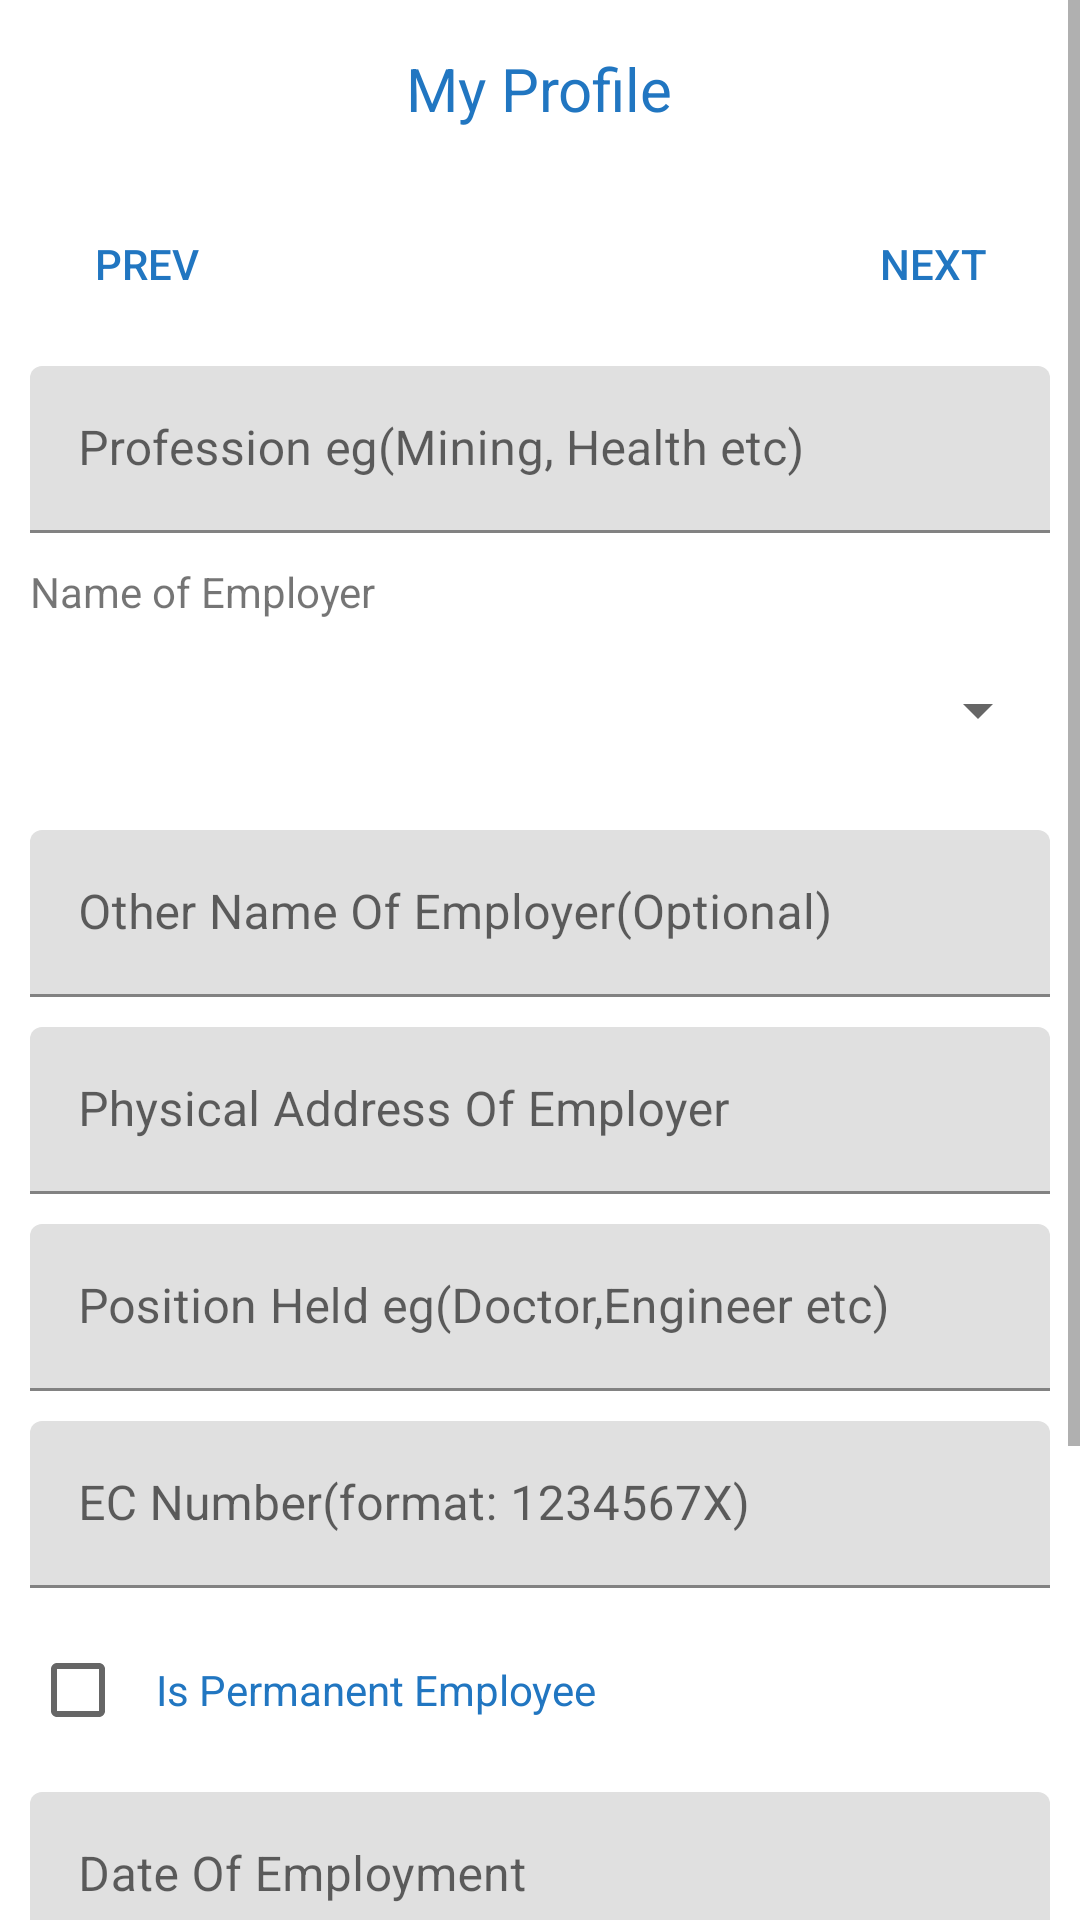

Android layout source for this screen:
<!-- AndroidManifest.xml: application theme Theme.MicroPlanRedSphereAndroid -->
<!-- res/layout/fragment_employment.xml -->
<?xml version="1.0" encoding="utf-8"?>
<ScrollView xmlns:android="http://schemas.android.com/apk/res/android"
    xmlns:tools="http://schemas.android.com/tools"
    android:layout_width="match_parent"
    android:layout_height="match_parent"
    xmlns:app="http://schemas.android.com/apk/res-auto"
    tools:context=".EmploymentFragment">

    <LinearLayout
        android:layout_width="match_parent"
        android:layout_height="wrap_content"
        android:orientation="vertical">
        <include
            android:id="@+id/include"
            layout="@layout/page_toolbar"
            />

        <include
            android:id="@+id/include2"
            layout="@layout/back_next" />

        <com.google.android.material.textfield.TextInputLayout
            android:id="@+id/textInputLayoutProfession"
            android:layout_width="match_parent"
            android:layout_height="wrap_content"
            android:layout_marginStart="10dp"
            android:layout_marginTop="5dp"
            android:layout_marginEnd="10dp"
            android:hint="Profession eg(Mining, Health etc)">

            <com.google.android.material.textfield.TextInputEditText
                android:id="@+id/profession"
                android:layout_width="match_parent"
                android:layout_height="wrap_content"
                android:lines="1"
                android:maxLines="1"
                android:inputType="textCapWords"/>

        </com.google.android.material.textfield.TextInputLayout>

        <TextView
            android:id="@+id/textInputLayoutDOB"
            android:layout_width="match_parent"
            android:layout_height="wrap_content"
            android:layout_marginTop="10dp"
            android:layout_marginStart="10dp"
            android:layout_marginEnd="10dp"
            android:text="Name of Employer"/>

        <Spinner
            android:id="@+id/name_of_employer"
            android:layout_marginStart="10dp"
            android:layout_marginEnd="10dp"
            android:layout_width="match_parent"
            android:layout_height="60dp" />

        <com.google.android.material.textfield.TextInputLayout
            android:id="@+id/textInputLayoutOtherNameOfEmployer"
            android:layout_width="match_parent"
            android:layout_height="wrap_content"
            android:layout_marginStart="10dp"
            android:layout_marginTop="10dp"
            android:layout_marginEnd="10dp"
            android:hint="Other Name Of Employer(Optional)">

            <com.google.android.material.textfield.TextInputEditText
                android:id="@+id/other_name_of_employer"
                android:layout_width="match_parent"
                android:layout_height="wrap_content"
                android:lines="1"
                android:maxLines="1"
                android:inputType="textCapWords"/>

        </com.google.android.material.textfield.TextInputLayout>

        <com.google.android.material.textfield.TextInputLayout
            android:id="@+id/textInputLayoutPhysicalAddressOfEmployer"
            android:layout_width="match_parent"
            android:layout_height="wrap_content"
            android:layout_marginStart="10dp"
            android:layout_marginTop="10dp"
            android:layout_marginEnd="10dp"
            android:hint="Physical Address Of Employer">

            <com.google.android.material.textfield.TextInputEditText
                android:id="@+id/address_of_employer"
                android:layout_width="match_parent"
                android:layout_height="wrap_content"
                android:lines="1"
                android:maxLines="1"
                android:inputType="textCapWords" />

        </com.google.android.material.textfield.TextInputLayout>

        <com.google.android.material.textfield.TextInputLayout
            android:id="@+id/textInputLayoutPositionHeld"
            android:layout_width="match_parent"
            android:layout_height="wrap_content"
            android:layout_marginStart="10dp"
            android:layout_marginTop="10dp"
            android:layout_marginEnd="10dp"
            android:hint="Position Held eg(Doctor,Engineer etc)">

            <com.google.android.material.textfield.TextInputEditText
                android:id="@+id/position_held"
                android:layout_width="match_parent"
                android:layout_height="wrap_content"
                android:lines="1"
                android:maxLines="1"
                android:inputType="textCapWords"/>

        </com.google.android.material.textfield.TextInputLayout>

        <com.google.android.material.textfield.TextInputLayout
            android:id="@+id/textInputLayoutECNumber"
            android:layout_width="match_parent"
            android:layout_height="wrap_content"
            android:layout_marginStart="10dp"
            android:layout_marginTop="10dp"
            android:layout_marginEnd="10dp"
            android:hint="EC Number(format: 1234567X)">

            <com.google.android.material.textfield.TextInputEditText
                android:id="@+id/ec_number"
                android:layout_width="match_parent"
                android:layout_height="wrap_content"
                android:lines="1"
                android:maxLines="1"
                android:inputType="textCapWords"/>

        </com.google.android.material.textfield.TextInputLayout>

        <CheckBox
            android:id="@+id/isEmployeePermanent"
            android:layout_width="wrap_content"
            android:layout_height="wrap_content"
            android:padding="10dp"
            android:textColor="@color/blue"
            android:text="Is Permanent Employee"
            android:layout_marginStart="10dp"
            android:layout_marginTop="10dp"/>


        <com.google.android.material.textfield.TextInputLayout
            android:id="@+id/textInputLayoutDateOfEmployment"
            android:layout_width="match_parent"
            android:layout_height="wrap_content"
            android:layout_marginStart="10dp"
            android:layout_marginTop="10dp"
            android:layout_marginEnd="10dp"
            android:hint="Date Of Employment">

            <com.google.android.material.textfield.TextInputEditText
                android:id="@+id/date_of_employment"
                android:layout_width="match_parent"
                android:layout_height="wrap_content"
                android:focusable="false"
                android:inputType="number"/>

        </com.google.android.material.textfield.TextInputLayout>

        <com.google.android.material.textfield.TextInputLayout
            android:id="@+id/textInputLayoutGrossMonthlySalary"
            android:layout_width="match_parent"
            android:layout_height="wrap_content"
            android:layout_marginStart="10dp"
            android:layout_marginTop="10dp"
            android:layout_marginEnd="10dp"
            android:hint="Gross Monthly Salary/Income">

            <com.google.android.material.textfield.TextInputEditText
                android:id="@+id/gross_monthly_salary"
                android:layout_width="match_parent"
                android:layout_height="wrap_content"
                android:lines="1"
                android:maxLines="1"
                android:inputType="number"/>

        </com.google.android.material.textfield.TextInputLayout>

        <com.google.android.material.textfield.TextInputLayout
            android:id="@+id/textInputLayoutEmployerEmailAddress"
            android:layout_width="match_parent"
            android:layout_height="wrap_content"
            android:layout_marginStart="10dp"
            android:layout_marginTop="10dp"
            android:layout_marginEnd="10dp"
            android:hint="Employers Email Address(Optional)">

            <com.google.android.material.textfield.TextInputEditText
                android:id="@+id/employer_email_address"
                android:layout_width="match_parent"
                android:layout_height="wrap_content"
                android:lines="1"
                android:maxLines="1"
                android:inputType="textEmailAddress"/>

        </com.google.android.material.textfield.TextInputLayout>

        <com.google.android.material.textfield.TextInputLayout
            android:id="@+id/textInputLayoutEmployerPhoneNumber"
            android:layout_width="match_parent"
            android:layout_height="wrap_content"
            android:layout_marginStart="10dp"
            android:layout_marginTop="10dp"
            android:layout_marginEnd="10dp"
            android:hint="Employers Phone Number">

            <com.google.android.material.textfield.TextInputEditText
                android:id="@+id/employer_phone_number"
                android:layout_width="match_parent"
                android:layout_height="wrap_content"
                android:lines="1"
                android:maxLines="1"
                android:inputType="phone"/>

        </com.google.android.material.textfield.TextInputLayout>
    </LinearLayout>
</ScrollView>
<!-- res/layout/page_toolbar.xml (included above) -->
<?xml version="1.0" encoding="utf-8"?>
<RelativeLayout xmlns:android="http://schemas.android.com/apk/res/android"
    android:layout_width="match_parent"
    android:layout_height="wrap_content"
    android:background="@color/white"
    android:layout_marginTop="0dp">

    <RelativeLayout
        android:layout_width="match_parent"
        android:layout_height="wrap_content"
        android:background="@color/white"
        android:padding="16dp"
        >

        <TextView
            android:id="@+id/title"
            android:layout_width="wrap_content"
            android:layout_height="wrap_content"
            android:layout_centerInParent="true"
            android:text="My Profile"
            android:textColor="@color/blue"
            android:textSize="20sp" />
    </RelativeLayout>
</RelativeLayout>
<!-- res/layout/back_next.xml (included above) -->
<?xml version="1.0" encoding="utf-8"?>
<RelativeLayout xmlns:android="http://schemas.android.com/apk/res/android"
    android:layout_width="match_parent"
    android:layout_height="wrap_content"

    android:background="@color/white">

    <RelativeLayout
        android:layout_width="match_parent"
        android:layout_height="wrap_content"
        android:background="@color/white"
        android:layout_marginStart="0dp"
        android:padding="5dp">
        <Button
            android:layout_width="wrap_content"
            android:layout_height="wrap_content"
            android:text="PREV"
            android:textColor="@color/blue"
            android:background="@android:color/transparent"
            android:drawableLeft="@drawable/previous_arrrow"
            android:id="@+id/btn_previous"
            android:layout_centerVertical="true"
            />

        <Button
            android:layout_width="wrap_content"
            android:layout_height="wrap_content"
            android:layout_alignParentEnd="true"
            android:text="Next"
            android:textColor="@color/blue"
            android:drawableRight="@drawable/next_arrow"
            android:id="@+id/btn_nxt"
            android:layout_centerVertical="true"
            android:background="@android:color/transparent">
        </Button>
    </RelativeLayout>

</RelativeLayout>
<!-- resources referenced by this layout -->
<resources>
  <color name="blue">#2176C1</color>
  <color name="white">#FFFFFFFF</color>
  <style name="Theme.MicroPlanRedSphereAndroid" parent="Theme.MaterialComponents.Light.NoActionBar">
          
          <item name="colorPrimary">@color/blue</item>
          <item name="colorPrimaryVariant">@color/blue</item>
          <item name="colorOnPrimary">@color/white</item>
          
          <item name="colorSecondary">@color/teal_200</item>
          <item name="colorSecondaryVariant">@color/teal_700</item>
          <item name="colorOnSecondary">@color/black</item>
          
          <item name="android:statusBarColor" tools:targetApi="l">?attr/colorPrimaryVariant</item>
          
      </style>
  <color name="teal_200">#FF03DAC5</color>
  <color name="teal_700">#FF018786</color>
  <color name="black">#FF000000</color>
</resources>
